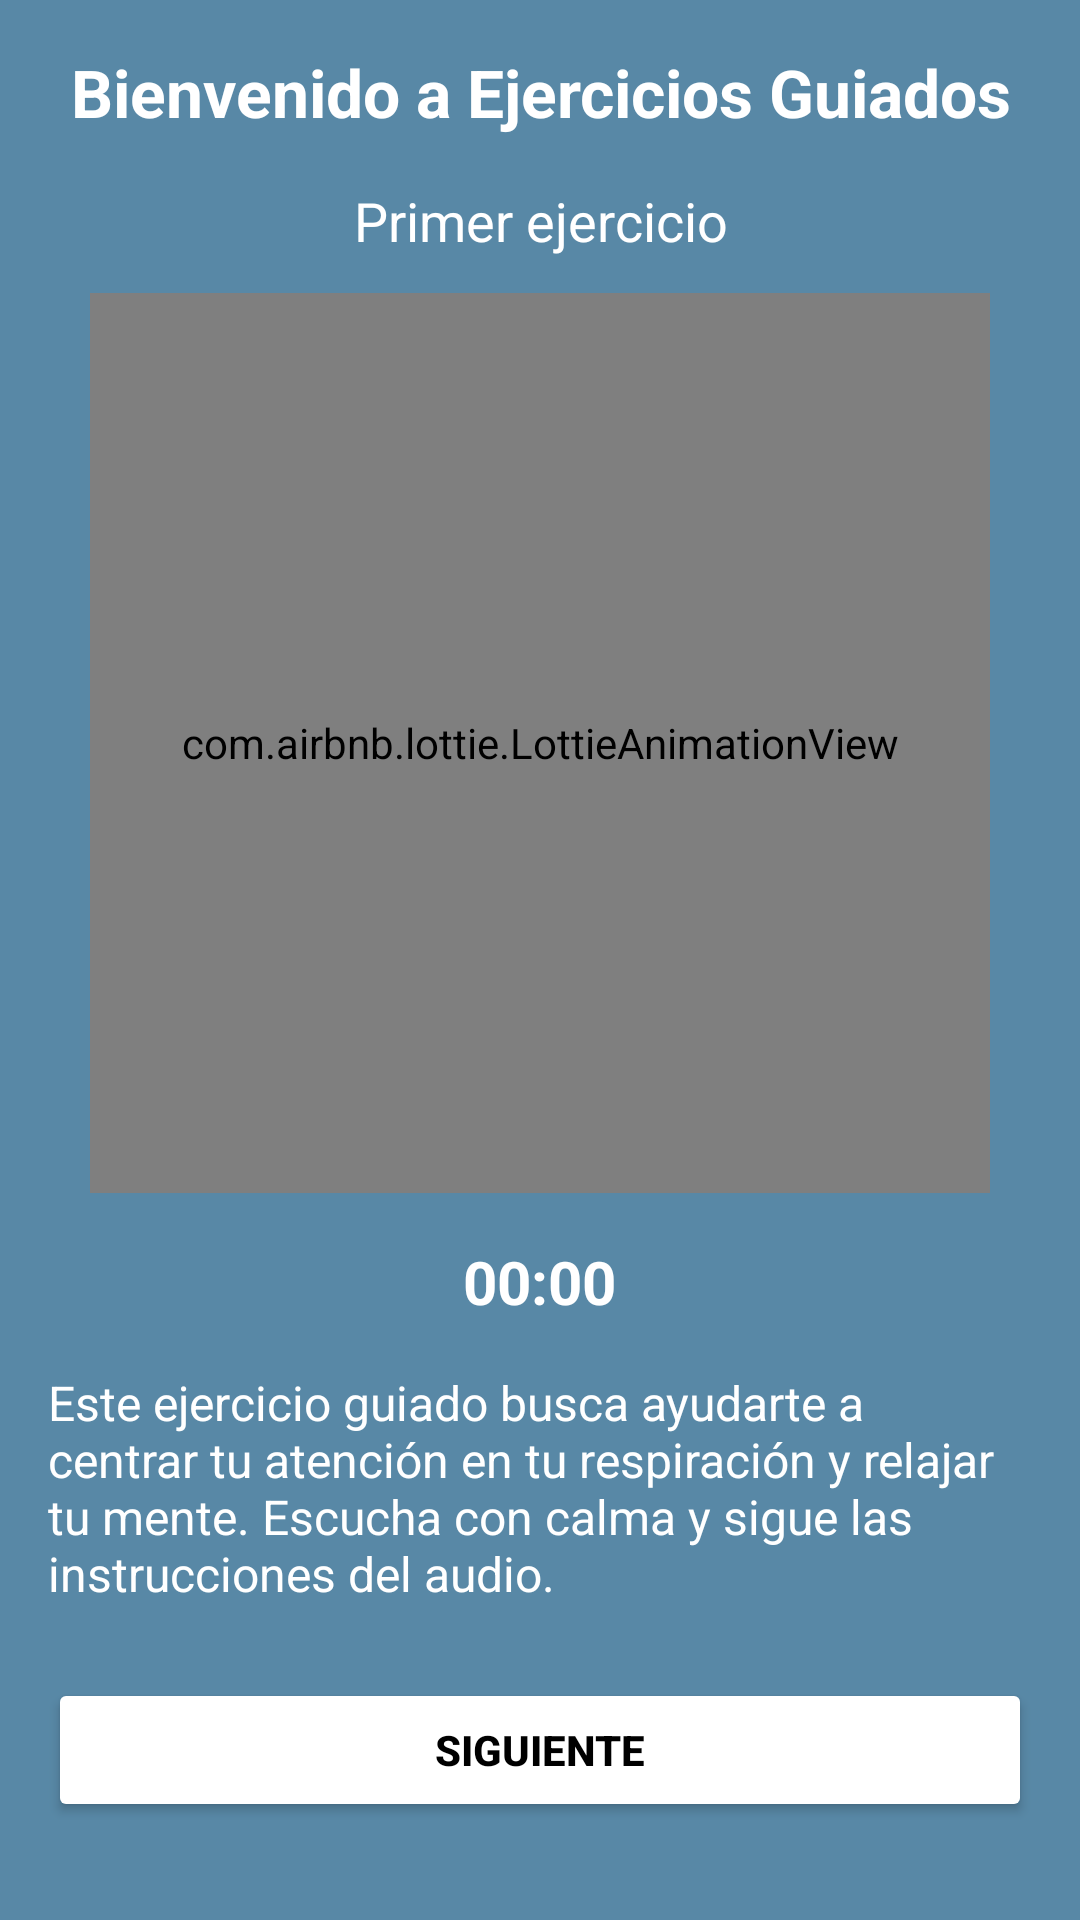

Produce the Android XML layout that renders to this screen, including the resource entries it uses.
<!-- AndroidManifest.xml: application theme Theme.FEELYOU -->
<!-- res/layout/activity_ejercicio_guiado.xml -->
<?xml version="1.0" encoding="utf-8"?>
<LinearLayout xmlns:android="http://schemas.android.com/apk/res/android"
    xmlns:app="http://schemas.android.com/apk/res-auto"
    android:layout_width="match_parent"
    android:layout_height="match_parent"
    android:orientation="vertical"
    android:background="#5888A6"
    android:padding="16dp">

    
    <TextView
        android:id="@+id/tituloBienvenida"
        android:layout_width="match_parent"
        android:layout_height="wrap_content"
        android:text="Bienvenido a Ejercicios Guiados"
        android:textColor="#FFFFFF"
        android:textSize="22sp"
        android:textStyle="bold"
        android:gravity="center"
        android:layout_marginBottom="16dp" />

    
    <TextView
        android:id="@+id/subtituloEjercicio"
        android:layout_width="match_parent"
        android:layout_height="wrap_content"
        android:text="Primer ejercicio"
        android:textColor="#FFFFFF"
        android:textSize="18sp"
        android:gravity="center"
        android:layout_marginBottom="12dp" />

    
    <com.airbnb.lottie.LottieAnimationView
        android:id="@+id/animacionLottie"
        android:layout_width="300dp"
        android:layout_height="300dp"
        android:layout_gravity="center"
        app:lottie_autoPlay="true"
        app:lottie_loop="true"
        app:lottie_rawRes="@raw/respiracionguia" />

    
    <TextView
        android:id="@+id/contador"
        android:layout_width="wrap_content"
        android:layout_height="wrap_content"
        android:text="00:00"
        android:textColor="#FFFFFF"
        android:textSize="20sp"
        android:textStyle="bold"
        android:layout_gravity="center"
        android:layout_marginTop="16dp" />

    
    <TextView
        android:id="@+id/descripcionEjercicio"
        android:layout_width="match_parent"
        android:layout_height="wrap_content"
        android:layout_marginTop="16dp"
        android:text="Este ejercicio guiado busca ayudarte a centrar tu atención en tu respiración y relajar tu mente. Escucha con calma y sigue las instrucciones del audio."
        android:textColor="#FFFFFF"
        android:textSize="16sp" />

    
    <Button
        android:id="@+id/btnSiguiente"
        android:layout_width="match_parent"
        android:layout_height="wrap_content"
        android:layout_marginTop="24dp"
        android:text="Siguiente"
        android:backgroundTint="#FFFFFF"
        android:textColor="#000000"
        android:textStyle="bold" />
</LinearLayout>
<!-- resources referenced by this layout -->
<resources>
  <style name="Theme.FEELYOU" parent="Base.Theme.FEELYOU" />
  <style name="Base.Theme.FEELYOU" parent="Theme.Material3.DayNight.NoActionBar">
          
          
      </style>
</resources>
